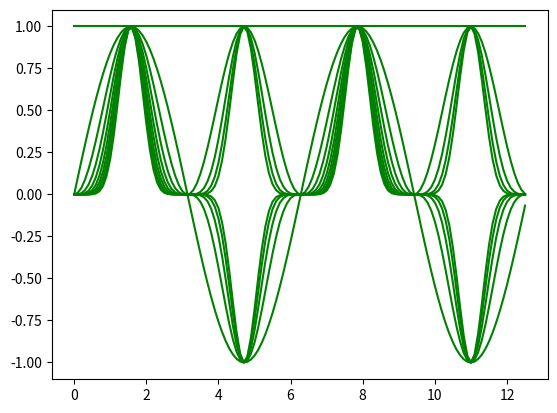

Reproduce this figure in Python.
__author__ = 'NM242826'

import matplotlib.pyplot as plt
import numpy as np
plt.ion()
x = np.arange(0, 4*np.pi, 0.1)
y = [np.sin(i) for i in x]



for k in range(10):
    plt.plot(x, [i**k for i in y], 'g-', linewidth=1.5, markersize=4)
    plt.pause(0.01)

plt.show(block=True)